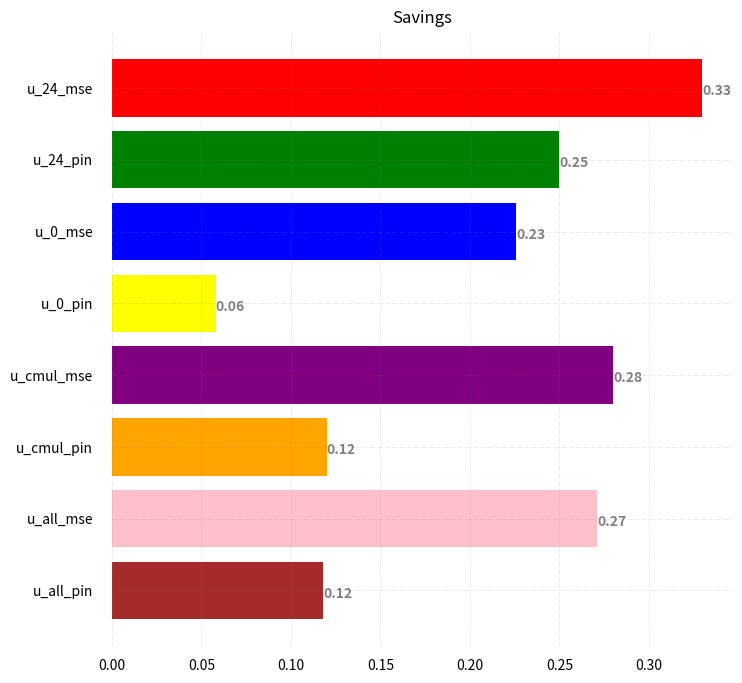

Write the Python code that produced this figure. (Note: this script raises an exception after producing the figure.)
from matplotlib import pyplot as plt

# Read CSV into pandas



name = ["u_24_mse","u_24_pin","u_0_mse","u_0_pin","u_cmul_mse","u_cmul_pin", "u_all_mse", "u_all_pin"]
price = [0.33,0.25,0.226,0.058,0.28,0.12,0.271,0.118]



# Figure Size
fig, ax = plt.subplots(figsize=(8, 8))

# Horizontal Bar Plot

color = ['red',"green", "blue", "yellow", "purple", "orange", "pink", "brown", "black", "lightgray"]
ax.barh(name, price, color=color)

# Remove axes splines [outer boundary]
for s in ['top', 'bottom', 'left', 'right']:
    ax.spines[s].set_visible(False)

# Remove x, y Ticks
ax.xaxis.set_ticks_position('none')
ax.yaxis.set_ticks_position('none')


# Add padding between axes and labels
ax.xaxis.set_tick_params(pad=5)
ax.yaxis.set_tick_params(pad=10)



# Add x, y gridlines
ax.grid( axis='both', color='grey',
        linestyle='-.', linewidth=0.5,
        alpha=0.2)

# Show top values
ax.invert_yaxis()

# Add annotation to bars
for i in ax.patches:
    plt.text(i.get_width() , i.get_y() + 0.5,
             str(round((i.get_width()), 2)),
             fontsize=10, fontweight='bold',
             color='grey')

# Add Plot Title
ax.set_title('Savings',
             loc='center', )

# Add Text watermark
# [redacted]
#          color='grey', ha='right', va='bottom',
#          alpha=0.7)

# Show Plot

plt.savefig('./output_images/cluster_long_savings.jpg')
plt.show()